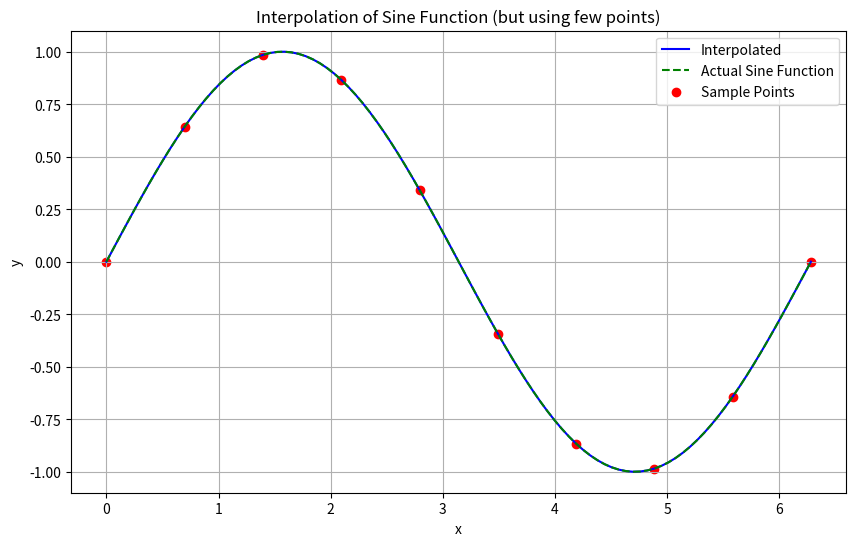

Recreate this plot in Python.
import numpy as np
import matplotlib.pyplot as plt

class Interpolation:
    def __init__(self, initial_set_xy):
        self.set_xy = np.array(initial_set_xy)
        self.x_array = self.set_xy[:, 0]
        self.y_array = self.set_xy[:, 1]
        self.n = len(self.x_array)

    def lagrange_interpolation(self, x):

        result = 0

        for i in range(self.n):

            term = self.y_array[i]

            for j in range(self.n):

                if j != i:

                    term = term * (x - self.x_array[j]) / (self.x_array[i] - self.x_array[j])
            
            result += term
            
        return result


x_samples = np.linspace(0, 2*np.pi, 10)
y_samples = np.sin(x_samples)

interpolation = Interpolation(np.column_stack((x_samples, y_samples)))

x = np.linspace(0, 2*np.pi, 100)
y_interpolated = np.array([interpolation.lagrange_interpolation(xi) for xi in x])
y_actual = np.sin(x)

plt.figure(figsize=(10, 6))
plt.plot(x, y_interpolated, label='Interpolated', color='blue')
plt.plot(x, y_actual, label='Actual Sine Function', color='green', linestyle='--')
plt.scatter(x_samples, y_samples, color='red', label='Sample Points')
plt.xlabel('x')
plt.ylabel('y')
plt.title('Interpolation of Sine Function (but using few points)')
plt.legend()
plt.grid(True)
plt.show()





# ---------------------------- butterfly curve ----------------------------
# def butterfly_curve(t):
#     x = np.sin(t) * (np.exp(np.cos(t)) - 2 * np.cos(4 * t) - np.sin(t / 12)**5)
#     y = np.cos(t) * (np.exp(np.cos(t)) - 2 * np.cos(4 * t) - np.sin(t / 12)**5)
#     return x, y

# t_samples_reduced = np.linspace(0, 12 * np.pi, 10)
# xy_samples_reduced = np.array([butterfly_curve(t) for t in t_samples_reduced])

# interpolation_x_reduced = Interpolation(np.column_stack((t_samples_reduced, xy_samples_reduced[:, 0])))
# interpolation_y_reduced = Interpolation(np.column_stack((t_samples_reduced, xy_samples_reduced[:, 1])))

# t_interp_fine = np.linspace(0, 12 * np.pi, 1000)
# x_interp_fine = np.array([interpolation_x_reduced.lagrange_interpolation(ti) for ti in t_interp_fine])
# y_interp_fine = np.array([interpolation_y_reduced.lagrange_interpolation(ti) for ti in t_interp_fine])

# plt.figure(figsize=(10, 6))
# plt.plot(x_interp_fine, y_interp_fine, label='Interpolated Butterfly Curve', color='blue')
# plt.scatter(xy_samples_reduced[:, 0], xy_samples_reduced[:, 1], color='red', label='Sample Points')
# plt.xlabel('x')
# plt.ylabel('y')
# plt.title('Interpolation of Butterfly Curve')
# plt.legend()
# plt.grid(True)
# plt.show()
# ---------------------------- butterfly curve ----------------------------